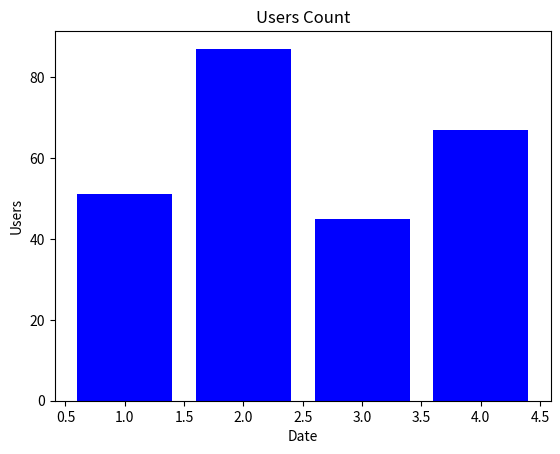

This chart was generated by the following Python code:
# **************** "iNNovationMerge DailyCodeHub" ****************
# Visit https://www.innovationmerge.com/
# Theme : Week with Plotting Different Type of Graphs

# Python program to plot Bar Graph using matplotlib
 
# **************** Prerequisites *****************
#        pip install matplotlib  
# ************************************************

from matplotlib import pyplot as plt    
x = [1,2,3,4]    
y = [51,87,45,67]    
plt.bar(x,y,color = 'blue')    
plt.title('Users Count')    
plt.xlabel('Date')    
plt.ylabel('Users')    
plt.show()    




